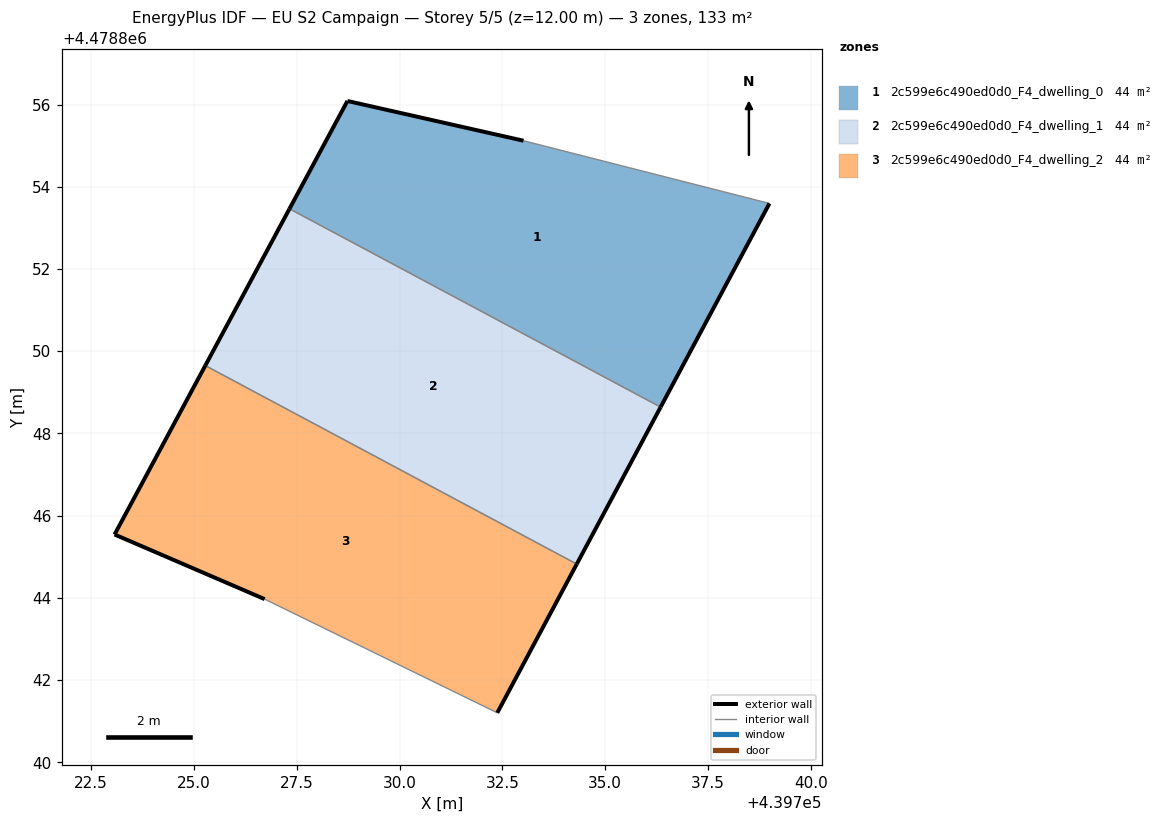
=== STOREY PLAN SPEC (per zone: floor XY polygon, exterior-wall plan segments, windows/doors) ===
zone 1: 2c599e6c490ed0d0_F4_dwelling_0  (44.3 m²)
  floor: (439736.35, 4478848.64) (439739.00, 4478853.59) (439733.02, 4478855.12) (439728.73, 4478856.09) (439727.32, 4478853.46)
  exterior wall: (439728.73, 4478856.09) – (439733.02, 4478855.12)  [4.4 m]
  exterior wall: (439739.00, 4478853.59) – (439736.35, 4478848.64)  [5.6 m]
  exterior wall: (439727.32, 4478853.46) – (439728.73, 4478856.09)  [3.0 m]
  interior walls: 2
zone 2: 2c599e6c490ed0d0_F4_dwelling_1  (44.3 m²)
  floor: (439734.31, 4478844.82) (439736.35, 4478848.64) (439727.32, 4478853.46) (439725.28, 4478849.65)
  exterior wall: (439736.35, 4478848.64) – (439734.31, 4478844.82)  [4.3 m]
  exterior wall: (439725.28, 4478849.65) – (439727.32, 4478853.46)  [4.3 m]
  interior walls: 2
zone 3: 2c599e6c490ed0d0_F4_dwelling_2  (44.3 m²)
  floor: (439732.38, 4478841.21) (439734.31, 4478844.82) (439725.28, 4478849.65) (439723.07, 4478845.54) (439726.72, 4478843.97)
  exterior wall: (439723.07, 4478845.54) – (439725.28, 4478849.65)  [4.7 m]
  exterior wall: (439734.31, 4478844.82) – (439732.38, 4478841.21)  [4.1 m]
  exterior wall: (439726.72, 4478843.97) – (439723.07, 4478845.54)  [4.0 m]
  interior walls: 2

=== DERIVED (storey summary) ===
Building: EU S2 Campaign
Storey: 5 of 5  (floor level z = 12.00 m)
Storey gross floor area: 133.0 m²
Zones on this storey: 3
  - 2c599e6c490ed0d0_F4_dwelling_0: floor 44.3 m²; exterior wall 13.0 m (39.0 m²); WWR 0.0%
  - 2c599e6c490ed0d0_F4_dwelling_1: floor 44.3 m²; exterior wall 8.7 m (26.0 m²); WWR 0.0%
  - 2c599e6c490ed0d0_F4_dwelling_2: floor 44.3 m²; exterior wall 12.7 m (38.2 m²); WWR 0.0%
Zone adjacency (shared interzone walls):
  - 2c599e6c490ed0d0_F4_dwelling_0 ↔ 2c599e6c490ed0d0_F4_dwelling_1
  - 2c599e6c490ed0d0_F4_dwelling_1 ↔ 2c599e6c490ed0d0_F4_dwelling_2